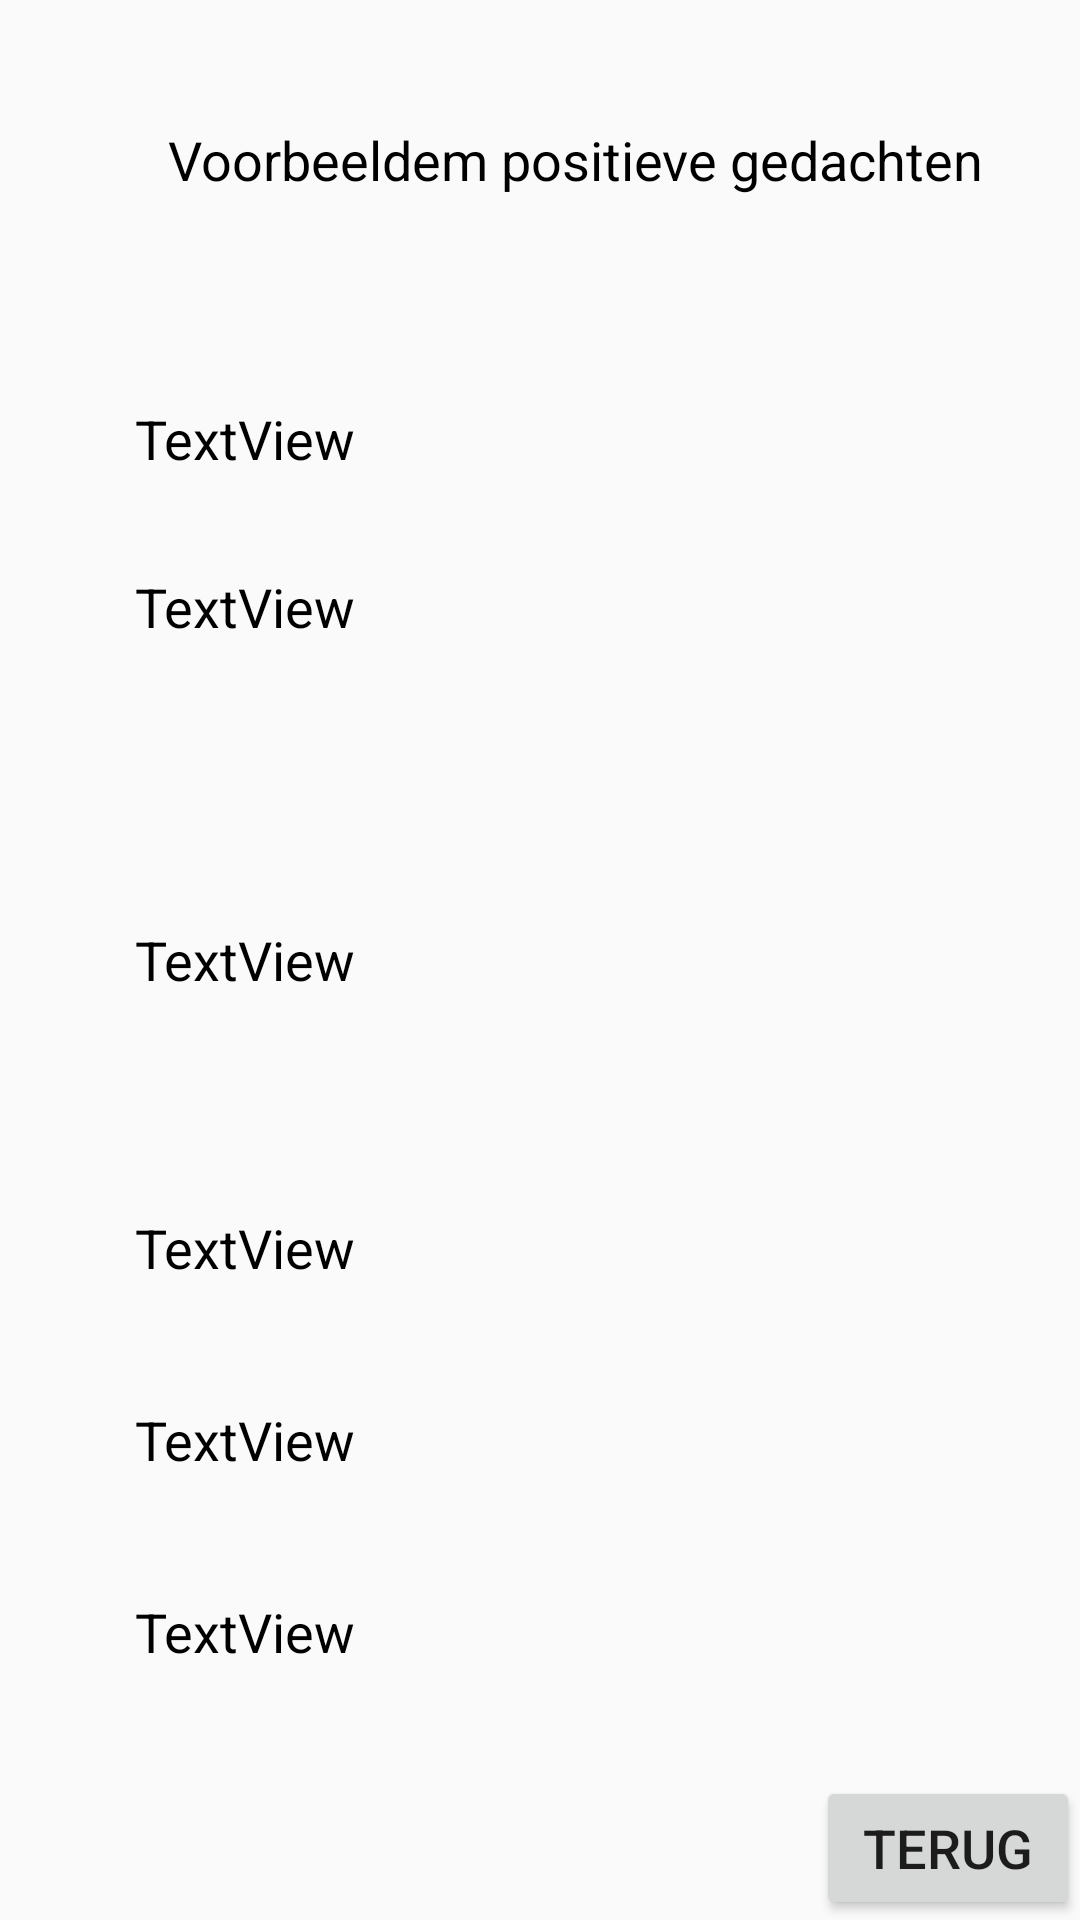

This screen was rendered from an Android layout file. Write that file and the resources it references.
<!-- AndroidManifest.xml: application theme AppTheme -->
<!-- res/layout/activity_example_positive_thoughts.xml -->
<?xml version="1.0" encoding="utf-8"?>
<RelativeLayout xmlns:android="http://schemas.android.com/apk/res/android"
    xmlns:app="http://schemas.android.com/apk/res-auto"
    xmlns:tools="http://schemas.android.com/tools"
    android:layout_width="match_parent"
    android:layout_height="match_parent"
    tools:context=".ExamplePositiveThoughtsActivity">

    <TextView
        android:id="@+id/textView10"
        android:layout_width="wrap_content"
        android:layout_height="wrap_content"
        android:layout_alignParentStart="true"
        android:layout_alignParentTop="true"
        android:layout_marginStart="56dp"
        android:layout_marginTop="41dp"
        android:text="Voorbeeldem positieve gedachten"
        android:textColor="@android:color/black"
        tools:layout_editor_absoluteX="73dp"
        tools:layout_editor_absoluteY="44dp" />

    <TextView
        android:id="@+id/textView11"
        android:layout_width="wrap_content"
        android:layout_height="wrap_content"
        android:layout_alignParentStart="true"
        android:layout_alignParentTop="true"
        android:layout_marginStart="45dp"
        android:layout_marginTop="134dp"
        android:text="TextView"
        android:textColor="@android:color/black"
        tools:layout_editor_absoluteX="49dp"
        tools:layout_editor_absoluteY="108dp" />

    <TextView
        android:id="@+id/textView12"
        android:layout_width="wrap_content"
        android:layout_height="wrap_content"
        android:layout_alignEnd="@+id/textView11"
        android:layout_alignParentTop="true"
        android:layout_marginTop="190dp"
        android:text="TextView"
        android:textColor="@android:color/black"
        />

    <TextView
        android:id="@+id/textView13"
        android:layout_width="wrap_content"
        android:layout_height="wrap_content"
        android:layout_alignStart="@+id/textView11"
        android:layout_centerVertical="true"
        android:text="TextView"
        android:textColor="@android:color/black"
        />

    <TextView
        android:id="@+id/textView14"
        android:layout_width="wrap_content"
        android:layout_height="wrap_content"
        android:layout_alignEnd="@+id/textView11"
        android:layout_alignParentBottom="true"
        android:layout_marginBottom="212dp"
        android:text="TextView"
        android:textColor="@android:color/black"
        />

    <TextView
        android:id="@+id/textView15"
        android:layout_width="wrap_content"
        android:layout_height="wrap_content"
        android:layout_alignEnd="@+id/textView11"
        android:layout_alignParentBottom="true"
        android:layout_marginBottom="148dp"
        android:text="TextView"
        android:textColor="@android:color/black"
        />

    <TextView
        android:id="@+id/textView16"
        android:layout_width="wrap_content"
        android:layout_height="wrap_content"
        android:layout_alignStart="@+id/textView11"
        android:layout_alignParentBottom="true"
        android:layout_marginBottom="84dp"
        android:text="TextView"
        android:textColor="@android:color/black"
        />

    <Button
        android:id="@+id/backBtn"
        android:layout_width="wrap_content"
        android:layout_height="wrap_content"
        android:layout_alignParentEnd="true"
        android:layout_alignParentBottom="true"
        android:text="terug" />
</RelativeLayout>
<!-- resources referenced by this layout -->
<resources>
  <style name="AppTheme" parent="Theme.AppCompat.Light.DarkActionBar">
  
          @android:style/Theme.NoTitleBar.Fullscreen
          
          <item name="colorPrimary">@color/colorPrimary</item>
  
          <item name="android:textSize">18sp</item>
  
  
      </style>
  <color name="colorPrimary">#34B8CA</color>
</resources>
